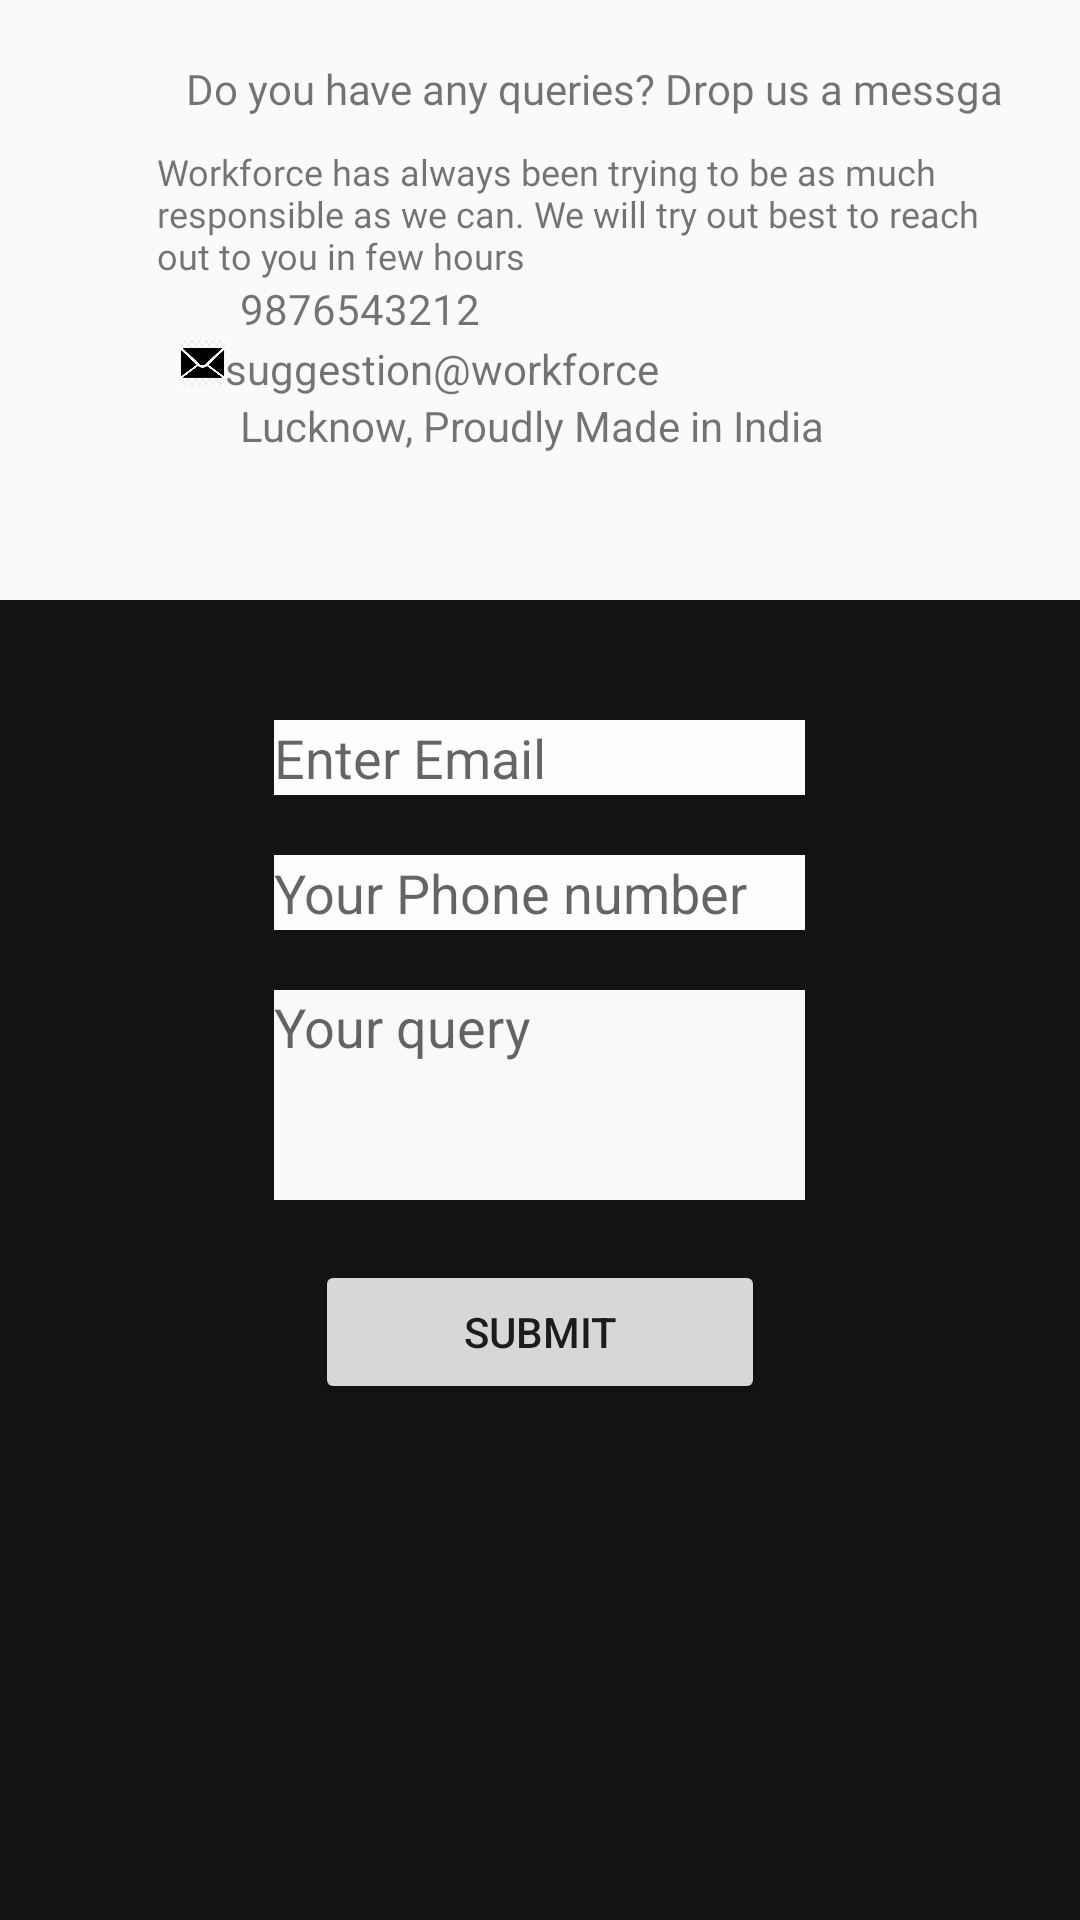

This screen was rendered from an Android layout file. Write that file and the resources it references.
<!-- AndroidManifest.xml: application theme AppTheme -->
<!-- res/layout/fragment_contact.xml -->
<?xml version="1.0" encoding="utf-8"?>

<RelativeLayout xmlns:android="http://schemas.android.com/apk/res/android"
    xmlns:app="http://schemas.android.com/apk/res-auto"
    xmlns:tools="http://schemas.android.com/tools"
    android:layout_width="match_parent"
    android:layout_height="match_parent"
    tools:context=".ui.contact.ContactFragment">

    <LinearLayout
        android:id="@+id/upcontact"
        android:layout_width="wrap_content"
        android:layout_height="244dp"
        android:layout_marginLeft="30dp"
        android:layout_marginTop="20dp"
        android:orientation="vertical">

        <TextView
            android:layout_width="wrap_content"
            android:layout_height="wrap_content"
            android:layout_gravity="center_horizontal"
            android:layout_marginLeft="20dp"

            android:fontFamily="@font/aclonica"
            android:text="Do you have any queries? Drop us a messgae" />

        <TextView
            android:layout_width="289dp"
            android:layout_height="wrap_content"
            android:layout_gravity="center_horizontal"
            android:layout_marginLeft="15dp"
            android:layout_marginTop="10dp"
            android:fontFamily="@font/biorhyme_extralight"
            android:text="Workforce has always been trying to be as much responsible as we can. We will try out best to reach out to you in few hours"
            android:textSize="12sp" />

        <LinearLayout
            android:layout_width="wrap_content"
            android:layout_height="wrap_content"
            android:layout_marginLeft="30dp"
            android:orientation="vertical">

            <LinearLayout
                android:layout_width="wrap_content"
                android:layout_height="wrap_content"
                android:orientation="horizontal">

                <ImageView
                    android:layout_width="20dp"
                    android:layout_height="20dp"
                    android:src="@drawable/phone" />

                <TextView
                    android:layout_width="wrap_content"
                    android:layout_height="wrap_content"
                    android:text="9876543212" />
            </LinearLayout>

            <LinearLayout
                android:layout_width="wrap_content"
                android:layout_height="wrap_content"
                android:orientation="horizontal">

                <ImageView
                    android:layout_width="15dp"
                    android:layout_height="15dp"
                    android:src="@drawable/mailicon" />

                <TextView
                    android:layout_width="wrap_content"
                    android:layout_height="wrap_content"
                    android:text="suggestion@workforce" />
            </LinearLayout>

            <LinearLayout
                android:layout_width="wrap_content"
                android:layout_height="wrap_content"
                android:orientation="horizontal">

                <ImageView
                    android:layout_width="20dp"
                    android:layout_height="20dp"
                    android:src="@drawable/location" />

                <TextView
                    android:layout_width="wrap_content"
                    android:layout_height="wrap_content"
                    android:text="Lucknow, Proudly Made in India" />
            </LinearLayout>


        </LinearLayout>
    </LinearLayout>

    <LinearLayout
        android:layout_width="match_parent"
        android:layout_height="480dp"
        android:layout_below="@+id/upcontact"
        android:layout_alignParentStart="true"
        android:layout_alignParentTop="true"
        android:layout_centerHorizontal="true"
        android:layout_marginStart="0dp"
        android:layout_marginTop="200dp"
        android:background="#151212"

        android:orientation="vertical">


        <EditText
            android:id="@+id/emailtxt"
            android:layout_width="177dp"
            android:layout_height="25dp"
            android:layout_gravity="center_horizontal"
            android:layout_marginTop="40dp"
            android:background="#FDFDFD"
            android:ems="10"
            android:hint="Enter Email"
            android:inputType="textEmailAddress"
            android:textColor="@android:color/background_light" />

        <EditText
            android:id="@+id/phonetxt"
            android:layout_width="177dp"
            android:layout_height="25dp"
            android:layout_gravity="center_horizontal"
            android:layout_marginTop="20dp"
            android:background="#FDFDFD"
            android:ems="10"
            android:hint="Your Phone number"
            android:inputType="phone"
            android:textColor="#FFFFFF" />

        <EditText
            android:id="@+id/comment"
            android:layout_width="177dp"
            android:layout_height="70dp"
            android:layout_gravity="center_horizontal"
            android:layout_marginTop="20dp"
            android:background="#FBF8F8"
            android:ems="10"
            android:gravity="start|top"
            android:hint="Your query"
            android:inputType="textMultiLine"

            android:textColor="#FFFEFE" />

        <Button
            android:id="@+id/buttonquery"
            android:layout_width="150dp"
            android:layout_height="wrap_content"
            android:layout_gravity="center_horizontal"
            android:layout_marginTop="20dp"

            android:text="Submit" />
    </LinearLayout>
</RelativeLayout>
<!-- resources referenced by this layout -->
<resources>
  <!-- drawable mailicon: jpg bitmap (drawable, 10036 bytes) -->
  <style name="AppTheme" parent="Theme.AppCompat.Light.NoActionBar">
          
          <item name="colorPrimary">@color/colorPrimary</item>
          <item name="colorPrimaryDark">@color/colorPrimaryDark</item>
          <item name="colorAccent">@color/colorAccent</item>
          <item name="drawerArrowStyle">@style/DrawerArrowStyle</item>
      </style>
  <color name="colorPrimary">#FFFFFF</color>
  <color name="colorPrimaryDark">#3700B3</color>
  <color name="colorAccent">#000000</color>
  <style name="DrawerArrowStyle" parent="@style/Widget.AppCompat.DrawerArrowToggle">
          <item name="spinBars">true</item>
          <item name="color">@android:color/black</item>
      </style>
</resources>
